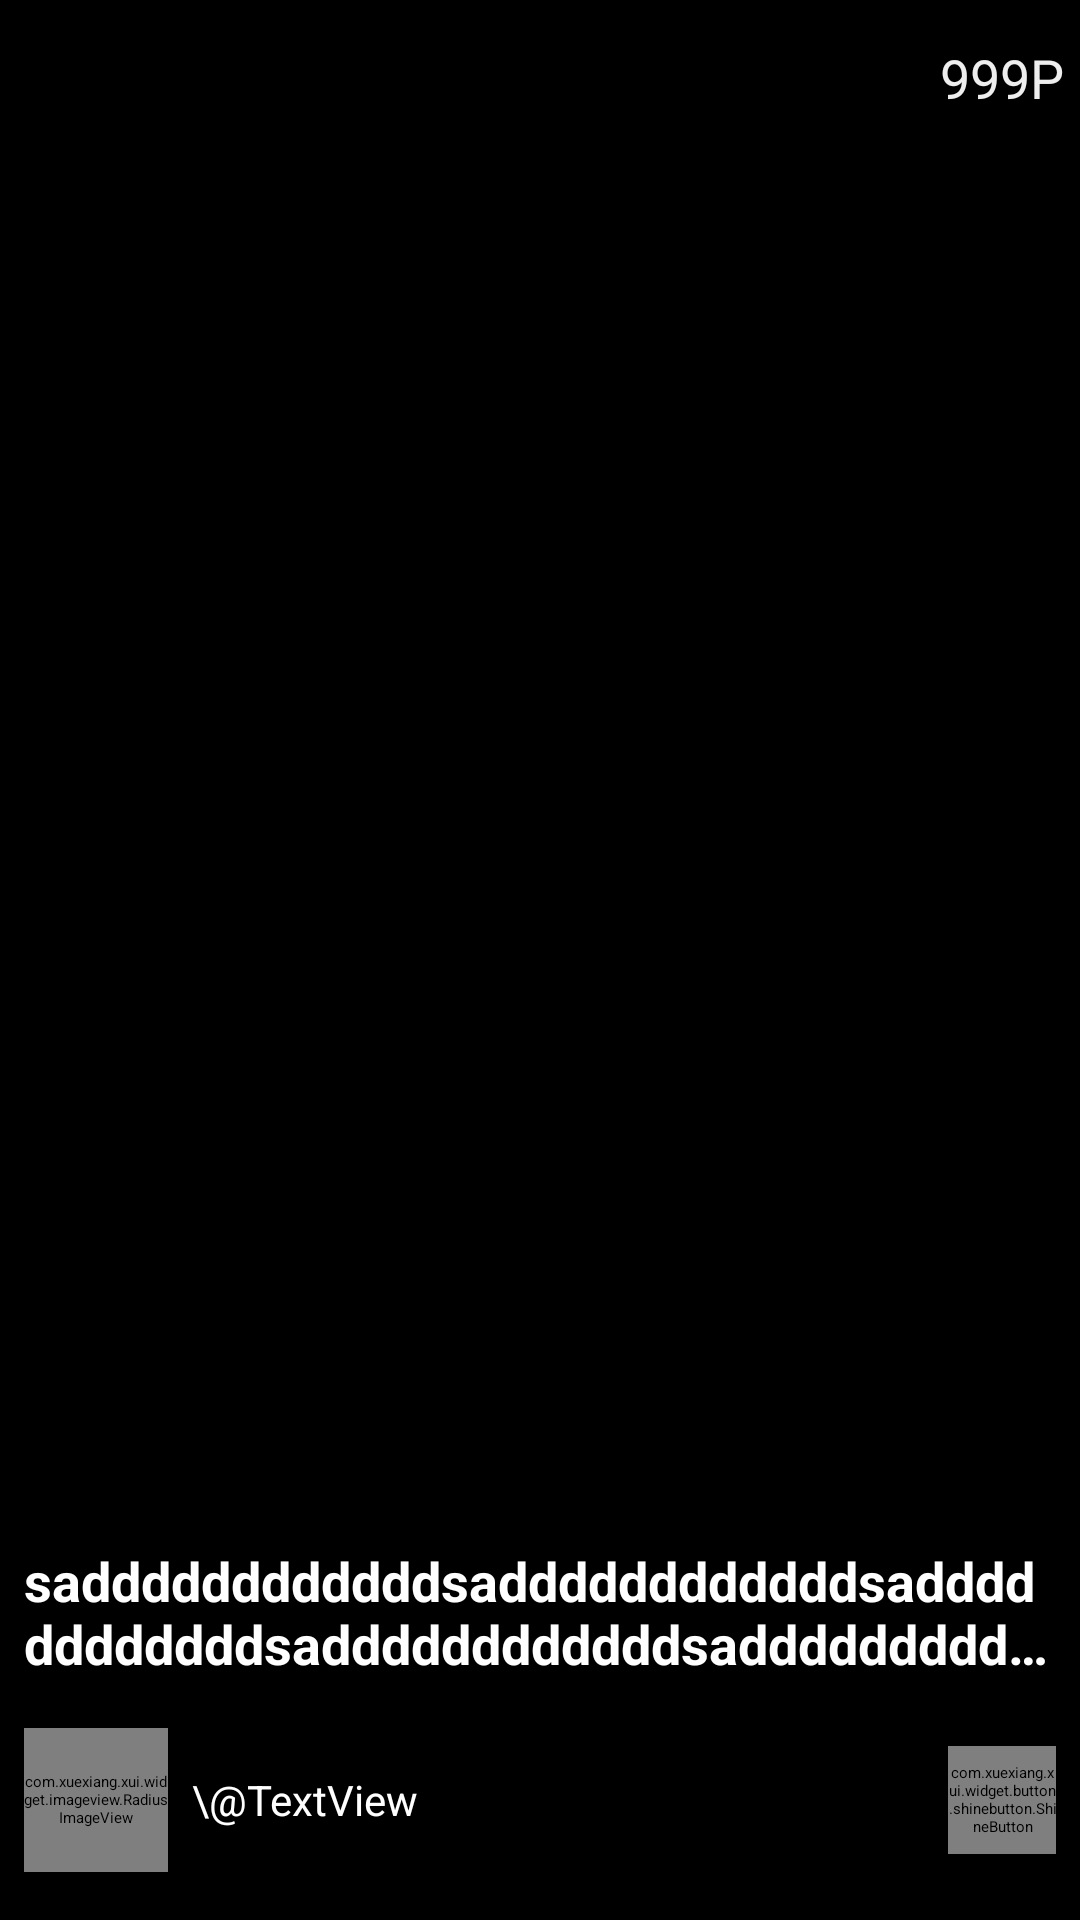

Produce the Android XML layout that renders to this screen, including the resource entries it uses.
<!-- AndroidManifest.xml: application theme Theme.Pixiu -->
<!-- res/layout/pager_illust.xml -->
<?xml version="1.0" encoding="utf-8"?>
<FrameLayout xmlns:android="http://schemas.android.com/apk/res/android"
    xmlns:app="http://schemas.android.com/apk/res-auto"
    xmlns:tools="http://schemas.android.com/tools"
    android:layout_width="match_parent"
    android:layout_height="match_parent">

    <androidx.constraintlayout.widget.ConstraintLayout
        android:layout_width="match_parent"
        android:layout_height="match_parent">

        <ImageView
            android:id="@+id/image"
            android:layout_width="0dp"
            android:layout_height="0dp"
            android:background="@android:color/black"
            android:scaleType="fitCenter"
            app:layout_constraintBottom_toBottomOf="parent"
            app:layout_constraintEnd_toEndOf="parent"
            app:layout_constraintHorizontal_bias="0.0"
            app:layout_constraintStart_toStartOf="parent"
            app:layout_constraintTop_toTopOf="parent"
            app:layout_constraintVertical_bias="0.0" />

        <TextView
            android:id="@+id/count"
            android:layout_width="52dp"
            android:layout_height="52dp"
            android:gravity="center"
            android:text="999P"
            android:textColor="#EEEEEE"
            android:textSize="18sp"
            app:layout_constraintEnd_toEndOf="parent"
            app:layout_constraintTop_toTopOf="@+id/image"
            tools:layout_marginBottom="8dp" />

        <androidx.constraintlayout.widget.ConstraintLayout
            android:id="@+id/info"
            android:layout_width="match_parent"
            android:layout_height="0dp"
            android:background="#66000000"
            app:layout_constraintBottom_toBottomOf="parent"
            app:layout_constraintEnd_toEndOf="parent"
            app:layout_constraintStart_toStartOf="parent">

            <TextView
                android:id="@+id/title"
                android:layout_width="0dp"
                android:layout_height="wrap_content"
                android:layout_marginStart="8dp"
                android:layout_marginTop="8dp"
                android:layout_marginEnd="8dp"
                android:layout_marginBottom="16dp"
                android:ellipsize="end"
                android:maxLines="2"
                android:text="saddddddddddddsaddddddddddddsaddddddddddddsaddddddddddddsaddddddddddddsaddddddddddddsaddddddddddddsaddddddddddddsaddddddddddddsaddddddddddddsaddddddddddddsaddddddddddddsaddddddddddddsadddddddddddd"
                android:textColor="#FFF"
                android:textSize="18sp"
                android:textStyle="bold"
                android:transitionName="@string/INFO_TRANSITION_TITLE"
                app:layout_constraintBottom_toTopOf="@+id/illust_ll2"
                app:layout_constraintEnd_toEndOf="parent"
                app:layout_constraintStart_toStartOf="parent"
                app:layout_constraintTop_toTopOf="parent" />

            <LinearLayout
                android:id="@+id/illust_ll1"
                android:layout_width="0dp"
                android:layout_height="wrap_content"
                android:layout_marginStart="8dp"
                android:layout_marginEnd="8dp"
                android:layout_marginBottom="16dp"
                android:gravity="center_vertical"
                android:orientation="horizontal"
                app:layout_constraintBottom_toBottomOf="parent"
                app:layout_constraintEnd_toStartOf="@+id/illust_ll2"
                app:layout_constraintStart_toStartOf="parent">

                <com.xuexiang.xui.widget.imageview.RadiusImageView
                    android:id="@+id/head"
                    android:layout_width="48dp"
                    android:layout_height="48dp"
                    android:src="#DDD"
                    android:transitionName="@string/INFO_TRANSITION_HEAD"
                    app:riv_border_color="#DDD"
                    app:riv_border_width="3dp"
                    app:riv_is_circle="true" />

                <TextView
                    android:id="@+id/at"
                    android:layout_width="wrap_content"
                    android:layout_height="wrap_content"
                    android:layout_marginStart="8dp"
                    android:ellipsize="end"
                    android:text="\@"
                    android:textColor="#FFF"
                    android:textSize="14sp"
                    android:transitionName="@string/INFO_TRANSITION_AT" />

                <TextView
                    android:id="@+id/artist"
                    android:layout_width="match_parent"
                    android:layout_height="wrap_content"
                    android:ellipsize="end"
                    android:singleLine="true"
                    android:text="TextView"
                    android:textColor="#FFF"
                    android:textSize="14sp"
                    android:transitionName="@string/INFO_TRANSITION_ARTIST" />

            </LinearLayout>

            <LinearLayout
                android:id="@+id/illust_ll2"
                android:layout_width="0dp"
                android:layout_height="48dp"
                android:layout_marginEnd="8dp"
                android:layout_marginBottom="16dp"
                android:gravity="center_vertical"
                android:orientation="horizontal"
                app:layout_constraintBottom_toBottomOf="parent"
                app:layout_constraintEnd_toEndOf="parent">


                <ImageView
                    android:id="@+id/resend"
                    android:layout_width="36dp"
                    android:layout_height="36dp"
                    android:layout_marginEnd="8dp"
                    app:srcCompat="@drawable/ic_resend"
                    app:tint="#FFF" />

                <ImageView
                    android:id="@+id/save"
                    android:layout_width="36dp"
                    android:layout_height="36dp"
                    android:layout_marginEnd="8dp"
                    app:srcCompat="@drawable/ic_save"
                    app:tint="#FFF" />

                <com.xuexiang.xui.widget.button.shinebutton.ShineButton
                    android:id="@+id/like"
                    android:layout_width="36dp"
                    android:layout_height="36dp"
                    app:sb_checked_color="#F22"
                    app:sb_icon_image="@drawable/ic_heart"
                    app:sb_normal_color="#FFF" />
            </LinearLayout>

        </androidx.constraintlayout.widget.ConstraintLayout>
    </androidx.constraintlayout.widget.ConstraintLayout>
</FrameLayout>
<!-- resources referenced by this layout -->
<resources>
  <!-- drawable ic_heart (drawable) -->
  <vector xmlns:android="http://schemas.android.com/apk/res/android"
      android:width="24dp"
      android:height="24dp"
      android:tint="#000"
      android:viewportWidth="1024"
      android:viewportHeight="1024">
      <path
          android:fillColor="#FFFFFFFF"
          android:pathData="M704 128C833.621333 128 938.666667 234.666667 938.666667 384c0 298.666667-320 469.333333-426.666667 533.333333C405.333333 853.333333 85.333333 682.666667 85.333333 384c0-149.333333 106.666667-256 234.666667-256C399.36 128 469.333333 170.666667 512 213.333333c42.666667-42.666667 112.64-85.333333 192-85.333333z" />
  </vector>
  <!-- drawable ic_resend (drawable) -->
  <vector xmlns:android="http://schemas.android.com/apk/res/android"
      android:width="24dp"
      android:height="24dp"
      android:tint="#000"
      android:viewportWidth="1024"
      android:viewportHeight="1024">
      <path
          android:fillColor="#FFFFFFFF"
          android:pathData="M554.666667 597.333333h-85.333334a383.957333 383.957333 0 0 0-339.968 205.226667A432.469333 432.469333 0 0 1 128 768C128 532.352 319.018667 341.333333 554.666667 341.333333V128l426.666666 341.333333-426.666666 341.333334v-213.333334z" />
  </vector>
  <!-- drawable ic_save (drawable) -->
  <vector xmlns:android="http://schemas.android.com/apk/res/android"
      android:width="24dp"
      android:height="24dp"
      android:tint="#000"
      android:viewportWidth="1024"
      android:viewportHeight="1024">
      <path
          android:fillColor="#FFFFFFFF"
          android:pathData="M768 896v-341.333333H256v341.333333H170.666667a42.666667 42.666667 0 0 1-42.666667-42.666667V170.666667a42.666667 42.666667 0 0 1 42.666667-42.666667h554.666666l170.666667 170.666667v554.666666a42.666667 42.666667 0 0 1-42.666667 42.666667h-85.333333z m-85.333333 0H341.333333v-256h341.333334v256z" />
  </vector>
  <string name="INFO_TRANSITION_ARTIST">INFO_TRANSITION_ARTIST</string>
  <string name="INFO_TRANSITION_AT">INFO_TRANSITION_AT</string>
  <string name="INFO_TRANSITION_HEAD">INFO_TRANSITION_HEAD</string>
  <string name="INFO_TRANSITION_TITLE">INFO_TRANSITION_TITLE</string>
  <style name="Theme.Pixiu" parent="XUITheme.Phone">
          <item name="android:windowContentTransitions">true</item>
          
      </style>
</resources>
